The GitHub repository devnamanthakur/Potato-Leaf-Disease-Detection-DWM contains a labelled image folder "PlantVillage_Augmented_Dataset" with 3 categories: early blight, healthy, late blight. Examples follow, each with its label.

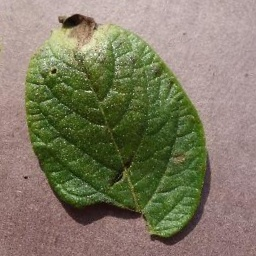
Label: late blight

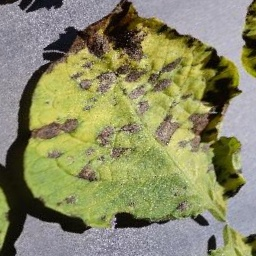
Label: early blight

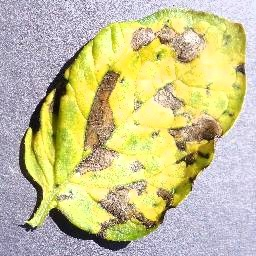
Label: early blight

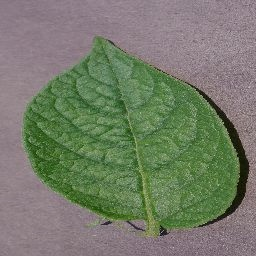
Label: healthy

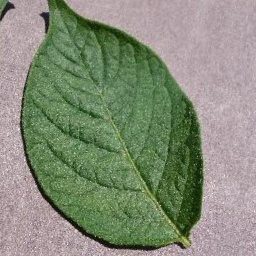
Label: healthy

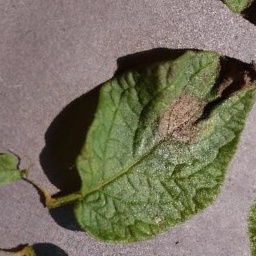
Label: late blight
